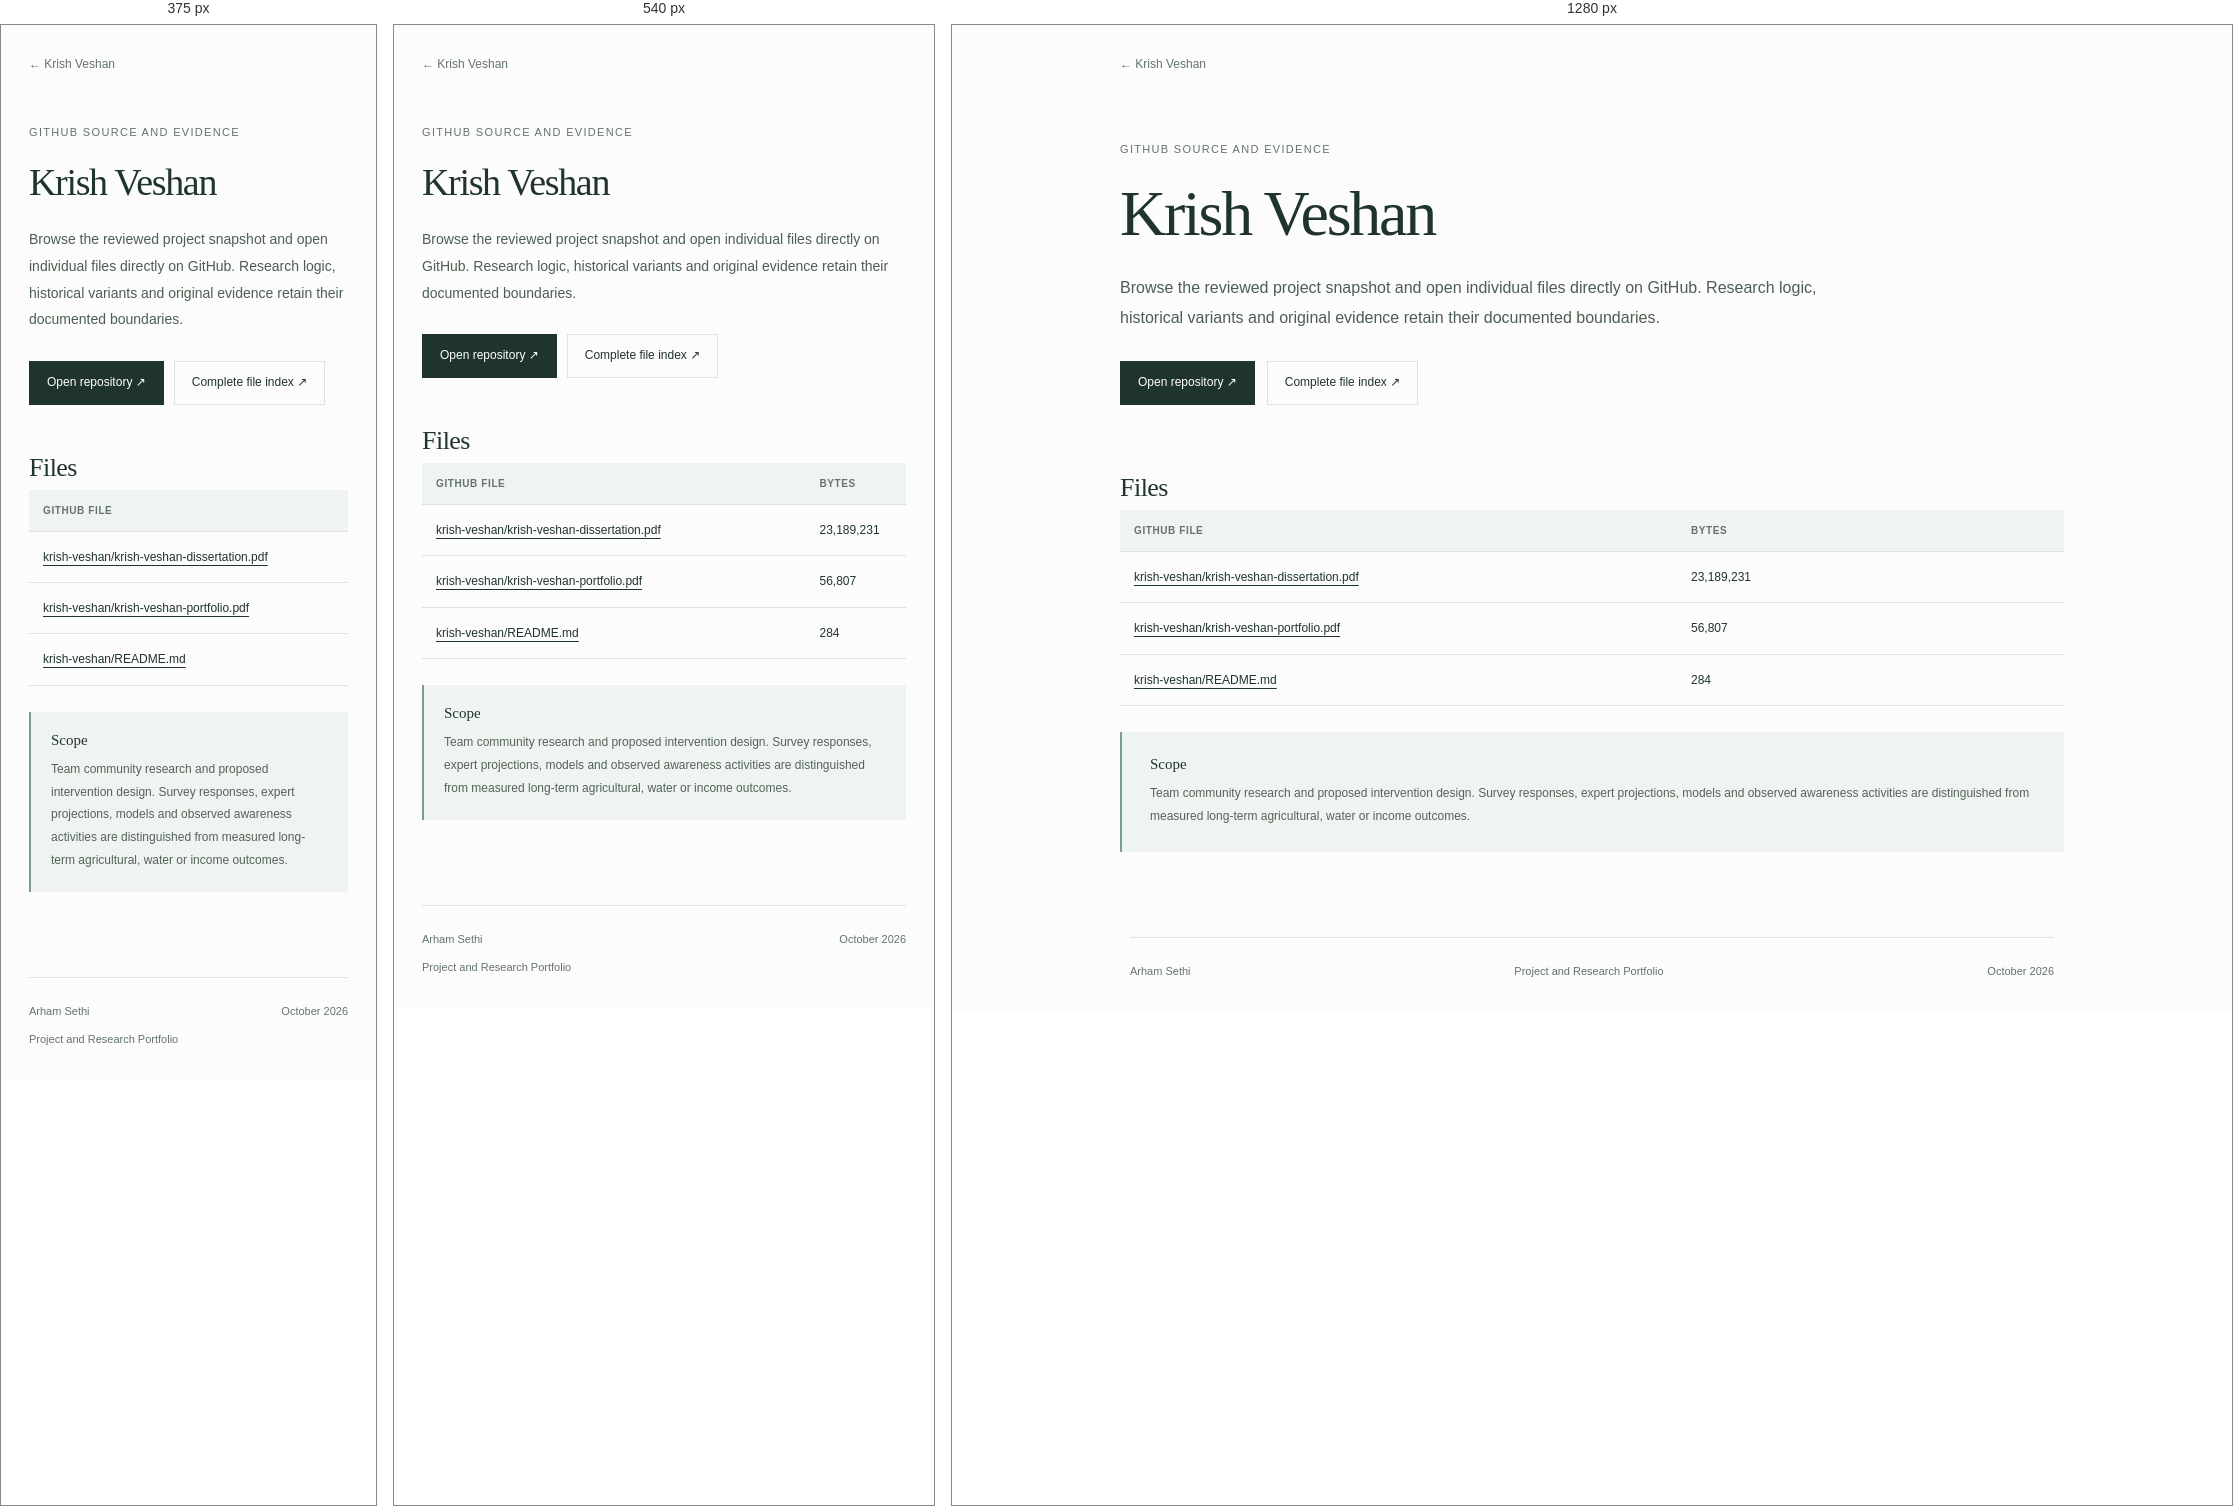
Rendered at 375 px, 540 px and 1280 px, left to right.

<!-- file: source.html -->
<!doctype html>
<html lang="en"><head><meta charset="utf-8"><meta name="viewport" content="width=device-width,initial-scale=1">
<title>Krish Veshan source and evidence · Arham Sethi</title><meta name="description" content="Community research on farmer constraints, scheme awareness and agricultural diversification, connecting questionnaires and expert consultation to farmer meetings, self-help groups and cultivation proposals.">
<meta name="color-scheme" content="light"><link rel="icon" href="../../assets/favicon.svg" type="image/svg+xml">
<link rel="stylesheet" href="../../assets/style.css"></head><body>
<a class="skip" href="#main">Skip to content</a><header class="project-nav"><a href="index.html">← Krish Veshan</a></header><main id="main" class="project-main source-main"><p class="eyebrow">GitHub source and evidence</p><h1>Krish Veshan</h1><p class="lead">Browse the reviewed project snapshot and open individual files directly on GitHub. Research logic, historical variants and original evidence retain their documented boundaries.</p><div class="actions"><a class="button" href="https://github.com/Arham-Sethi/social-research/tree/main/krish-veshan/">Open repository ↗</a><a class="button secondary" href="https://github.com/Arham-Sethi/social-research/blob/main/FILE-INDEX.md">Complete file index ↗</a></div><section><h2>Files</h2><div class="table-scroll"><table><thead><tr><th>GitHub file</th><th>Bytes</th></tr></thead><tbody><tr><td><a href="https://github.com/Arham-Sethi/social-research/blob/main/krish-veshan/krish-veshan-dissertation.pdf">krish-veshan/krish-veshan-dissertation.pdf</a></td><td>23,189,231</td></tr><tr><td><a href="https://github.com/Arham-Sethi/social-research/blob/main/krish-veshan/krish-veshan-portfolio.pdf">krish-veshan/krish-veshan-portfolio.pdf</a></td><td>56,807</td></tr><tr><td><a href="https://github.com/Arham-Sethi/social-research/blob/main/krish-veshan/README.md">krish-veshan/README.md</a></td><td>284</td></tr></tbody></table></div></section><aside class="scope"><h3>Scope</h3><p>Team community research and proposed intervention design. Survey responses, expert projections, models and observed awareness activities are distinguished from measured long-term agricultural, water or income outcomes.</p></aside></main>
<footer class="site-footer"><span>Arham Sethi</span><a href="../../index.html">Project and Research Portfolio</a><span>October 2026</span></footer>
</body></html>

/* @media block from style.css */
@media(max-width:700px){.home-header{padding-top:58px;padding-bottom:26px}.mobile-break{display:block}.category-nav{gap:13px 20px;margin-top:25px}.home-main{padding-bottom:55px}.project-section{margin-top:35px}.project-row{grid-template-columns:23px minmax(0,1fr) 76px 16px;gap:11px;min-height:130px}.project-title{font-size:23px}.project-description{font-size:12px}.project-preview{height:70px;opacity:.85}.project-number{font-size:9px}.project-arrow{font-size:18px}.site-footer{margin:0 28px;flex-wrap:wrap;gap:10px 20px}.site-footer a{order:3;width:100%}.project-main{padding-top:18px}.lead{font-size:14px}.project-subtitle{font-size:18px}.metrics{gap:28px;justify-content:space-between}.metrics strong{font-size:27px}.metrics span{font-size:10px}.project-main section{margin-top:42px}.architecture{padding:15px 5px}.architecture figcaption{padding:0 10px}.figure-grid{grid-template-columns:1fr}.figure-grid figure:first-child{grid-row:auto}.figure-grid figure:first-child img{max-height:430px}.document-link{grid-template-columns:1fr 20px;gap:7px}.document-link small{grid-column:1;grid-row:2}.document-link>span:last-child{grid-column:2;grid-row:1 / 3}.scope{padding:20px}.table-scroll table{min-width:550px}.source-main .table-scroll table{min-width:650px}.button{gap:18px}.actions{gap:10px}.home-intro br{display:none}}

/* @media block from style.css */
@media(max-width:380px){.project-preview{display:none}.project-row{grid-template-columns:1fr auto}.project-row h3{overflow-wrap:anywhere}}

/* @media block from style.css */
@media(max-width:380px){.project-number{display:none}.project-title{overflow-wrap:anywhere}}